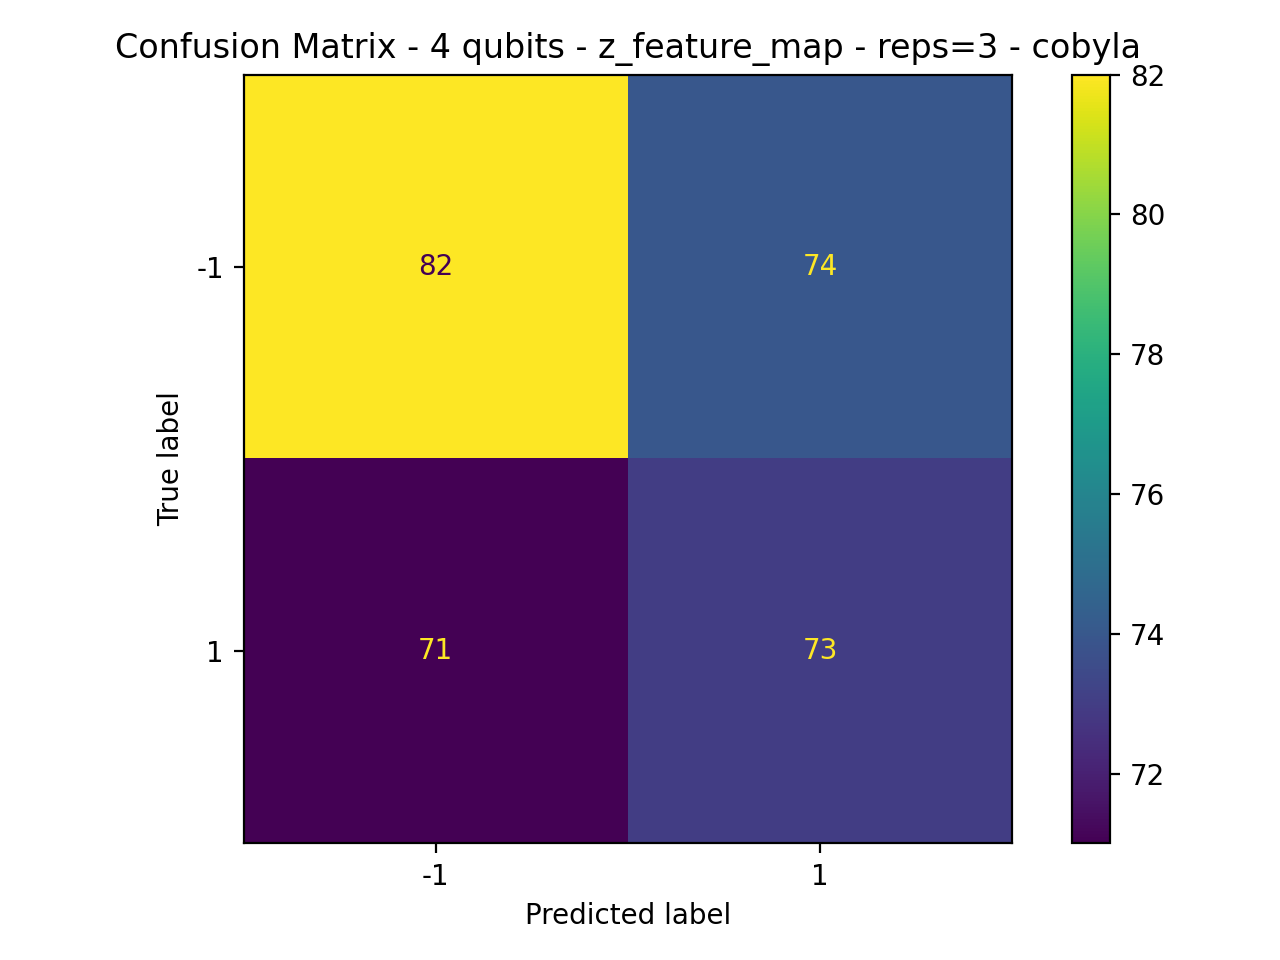

Data behind this chart, as committed beside it:
82, 74
71, 73
